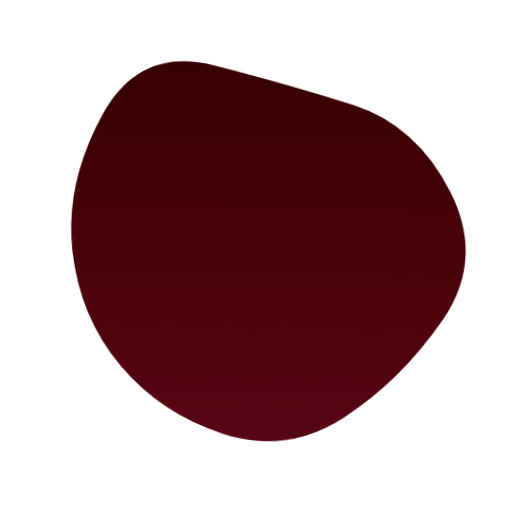
t = 0.00 s
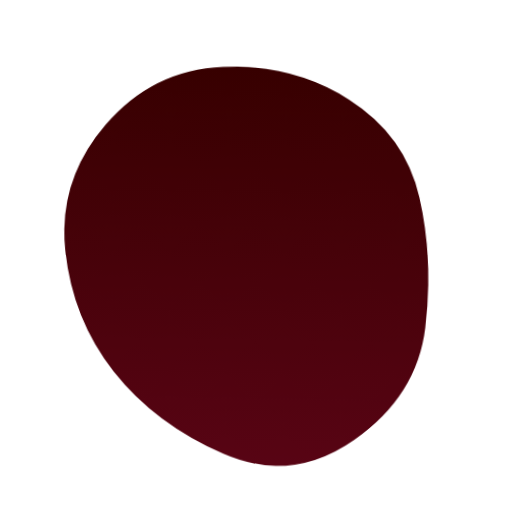
t = 1.75 s
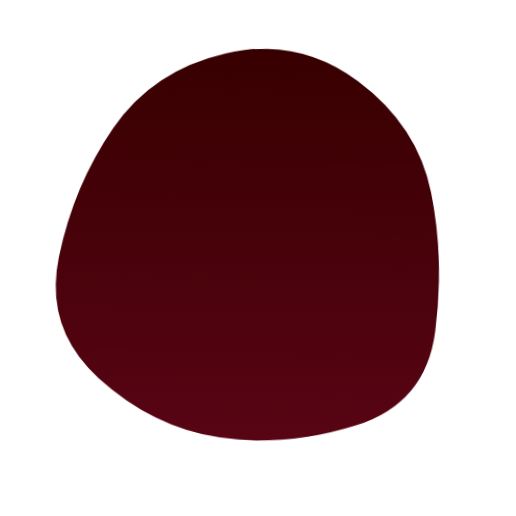
t = 3.25 s
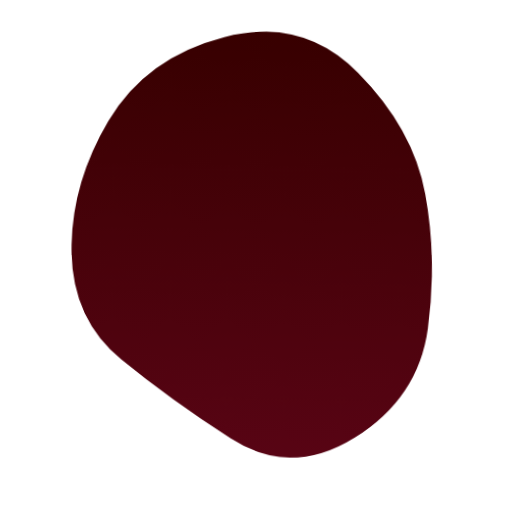
t = 5.00 s
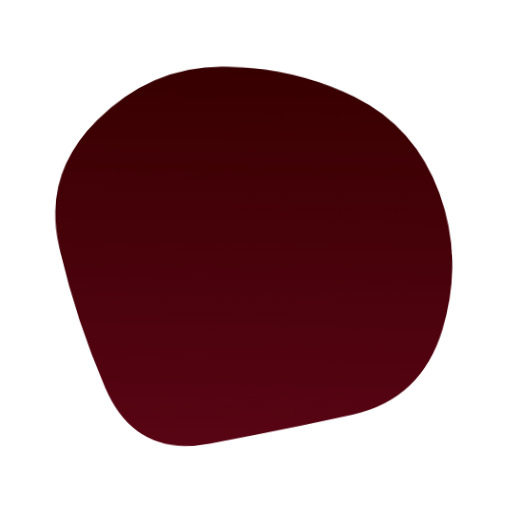
t = 6.75 s
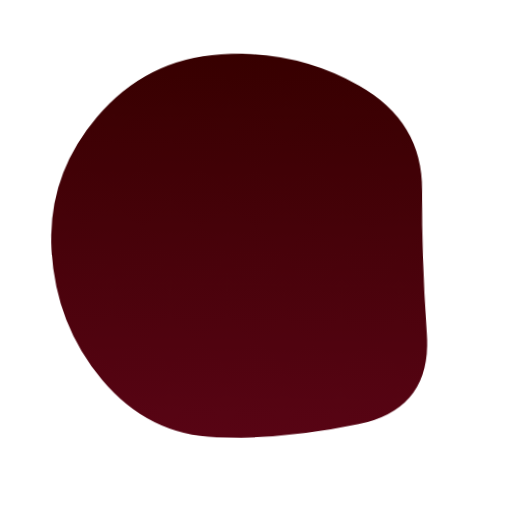
t = 8.25 s

The animated SVG that drew these frames (rendered in a browser with its animation timeline set to each time). Animation: 1 SMIL element (animate=1); one cycle of 10.00 s, repeats indefinitely.

<?xml version="1.0" encoding="UTF-8" standalone="no"?><svg version="1.1" xmlns="http://www.w3.org/2000/svg" viewBox="0 0 500 500" width="100%" id="blobSvg" style="opacity: 1;" filter="blur(0px)" transform="rotate(1)">
                        <defs>
                        <linearGradient id="gradient" x1="0%" y1="0%" x2="0%" y2="100%">
                            <stop offset="0%" style="stop-color: rgb(55, 0, 0);"></stop>
                            <stop offset="100%" style="stop-color: rgb(88, 4, 20);"></stop>
                        </linearGradient>
                        </defs>
                        
                    <path id="blob" fill="url(#gradient)" style="opacity: 1;"><animate attributeName="d" dur="10000ms" repeatCount="indefinite" values="M433.0232,309.9192Q393.01281,369.83841,338.3352,406.40881Q283.6576,442.97921,221.7752,424.49281Q159.8928,406.0064,119.2384,358.9864Q78.584,311.9664,70.5304,246.7752Q62.4768,181.584,97.7552,114.4464Q133.0336,47.3088,206.208,64.61119Q279.3824,81.91359,342.208,100.8192Q405.0336,119.7248,439.0336,184.8624Q473.0336,250,433.0232,309.9192Z;M453.57191,328.53752Q437.08754,407.07503,364.57816,448.74386Q292.06878,490.41269,219.55628,459.1657Q147.04377,427.91871,108.99375,371.46874Q70.94372,315.01876,56.52814,244.52814Q42.11255,174.03752,86.02814,107.96874Q129.94372,41.89995,209.98749,31.84993Q290.03126,21.79991,346.01876,71.89683Q402.00625,121.99375,436.03126,185.99687Q470.05628,250,453.57191,328.53752Z;M404.21696,312.89783Q400.5999,375.79567,344.18719,420.60848Q287.77447,465.42129,222.25959,438.51488Q156.7447,411.60848,114.36806,363.06382Q71.99143,314.51917,65.98083,247.80853Q59.97023,181.09788,105.72982,130.10217Q151.4894,79.10645,216.18088,77.25959Q280.87235,75.41272,335.88295,103.82341Q390.89355,132.2341,399.36378,191.11705Q407.83401,250,404.21696,312.89783Z;M425.57934,323.79599Q426.22734,397.59197,355.10104,419.41516Q283.97474,441.23834,222.29242,423.00907Q160.6101,404.77979,95.49644,367.33031Q30.38277,329.88083,44.58128,255.13536Q58.77979,180.3899,99.7419,120.41159Q140.70401,60.43329,214.57221,45.49287Q288.44042,30.55246,350.61367,72.29792Q412.78692,114.04339,418.85914,182.0217Q424.93135,250,425.57934,323.79599Z;M428.39652,310.63781Q395.12039,371.27562,337.58607,396.3189Q280.05174,421.36219,204.00896,441.94775Q127.96619,462.5333,107.32787,385.81839Q86.68955,309.10348,96.33581,253.18955Q105.98207,197.27562,134.68904,148.26665Q163.396,99.25769,224.43929,74.05174Q285.48258,48.8458,334.83632,93.40548Q384.19006,137.96516,422.93135,193.98258Q461.67264,250,428.39652,310.63781Z;M419.06254,317.79517Q411.11118,385.59033,349.66843,425.59894Q288.22568,465.60755,228.34547,428.45831Q168.46526,391.30906,120.24124,353.19622Q72.01722,315.08338,69.86103,249.40801Q67.70483,183.73263,103.47221,120.73263Q139.23958,57.73263,215.36631,36.75347Q291.49305,15.77432,346.41495,69.35242Q401.33686,122.93051,414.17538,186.46526Q427.0139,250,419.06254,317.79517Z;M402.96858,305.89372Q383.43068,361.78743,330.92976,387.4658Q278.42884,413.14418,202.60721,438.39372Q126.78558,463.64325,93.53789,391.42791Q60.29021,319.21257,78.64603,256.64233Q97.00185,194.07209,128.64418,144.10813Q160.28651,94.14418,219.21534,92.06839Q278.14418,89.9926,343.5342,103.10536Q408.92421,116.21812,415.71534,183.10906Q422.50647,250,402.96858,305.89372Z;M443.46373,322.92581Q424.06453,395.85162,352.29275,408.54192Q280.52096,421.23222,209.43547,432.55323Q138.34998,443.87423,108.93547,378.01696Q79.52096,312.15968,50.50966,239.62741Q21.49835,167.09515,80.22256,112.52096Q138.94677,57.94677,211.78709,57.03792Q284.62741,56.12906,342.97339,89.43146Q401.31936,122.73387,432.09114,186.36693Q462.86293,250,443.46373,322.92581Z;M414.53769,321.38989Q420.37096,392.77979,350.00938,405.59743Q279.64779,418.41507,213.62261,422.99375Q147.59743,427.57242,94.94338,376.434Q42.28934,325.29559,42.19191,249.67298Q42.09448,174.05036,91.48437,117.78308Q140.87426,61.5158,214.61636,47.15422Q288.35846,32.79263,348.05974,75.5158Q407.76103,118.23897,408.23272,184.11949Q408.70441,250,414.53769,321.38989Z;M429,328Q437,406,362,433Q287,460,218,442Q149,424,122.5,365Q96,306,74.5,242Q53,178,94.5,115Q136,52,206.5,73Q277,94,347.5,101.5Q418,109,419.5,179.5Q421,250,429,328Z;M433.0232,309.9192Q393.01281,369.83841,338.3352,406.40881Q283.6576,442.97921,221.7752,424.49281Q159.8928,406.0064,119.2384,358.9864Q78.584,311.9664,70.5304,246.7752Q62.4768,181.584,97.7552,114.4464Q133.0336,47.3088,206.208,64.61119Q279.3824,81.91359,342.208,100.8192Q405.0336,119.7248,439.0336,184.8624Q473.0336,250,433.0232,309.9192Z"></animate></path></svg>